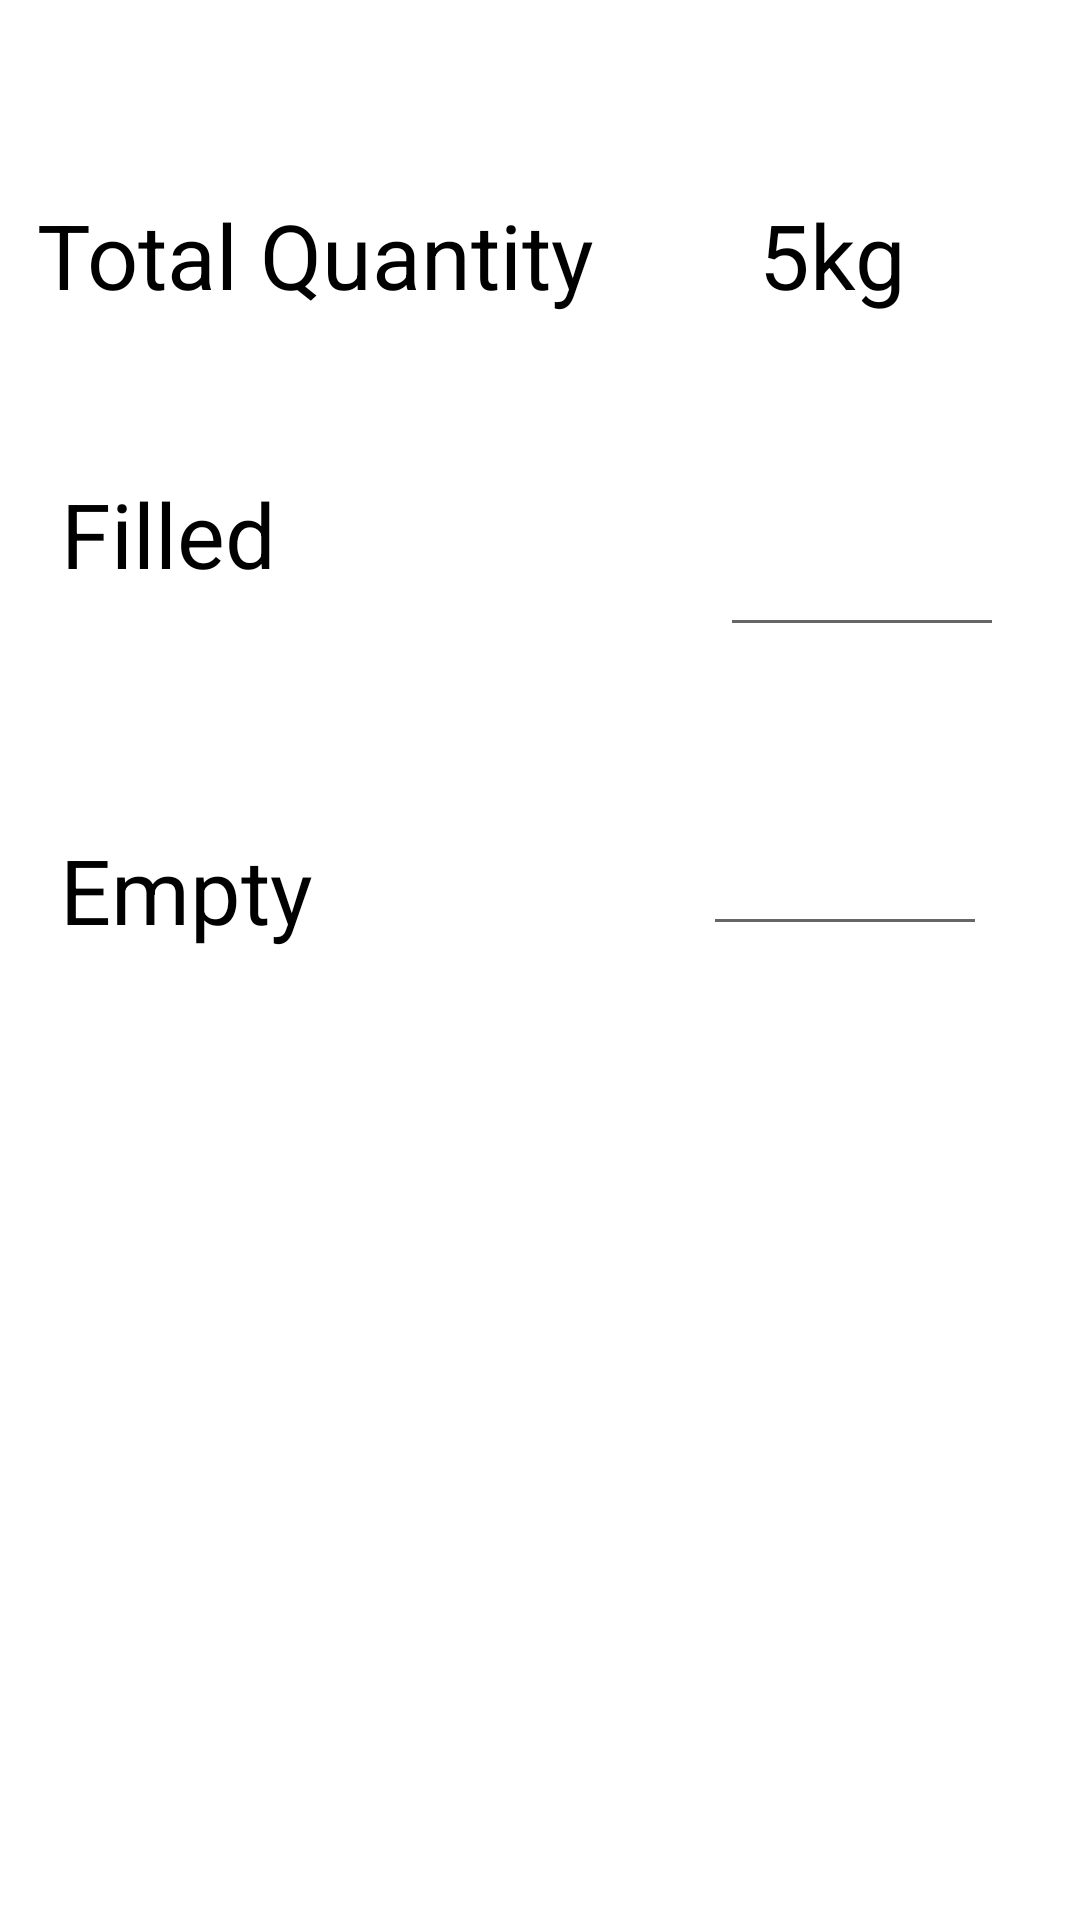

Write the Android layout XML for this screen, with the resource values it uses.
<!-- AndroidManifest.xml: application theme Theme.SMARTStorage -->
<!-- res/layout/activity_quantity.xml -->
<?xml version="1.0" encoding="utf-8"?>
<androidx.constraintlayout.widget.ConstraintLayout xmlns:android="http://schemas.android.com/apk/res/android"
    xmlns:app="http://schemas.android.com/apk/res-auto"
    xmlns:tools="http://schemas.android.com/tools"
    android:layout_width="match_parent"
    android:layout_height="match_parent"
    tools:context=".Quantity">

    <TextView
        android:id="@+id/textView4"
        android:layout_width="wrap_content"
        android:layout_height="wrap_content"
        android:text="Total Quantity"
        android:textColor="@color/black"
        android:textSize="30dp"
        app:layout_constraintBottom_toBottomOf="parent"
        app:layout_constraintEnd_toEndOf="parent"
        app:layout_constraintHorizontal_bias="0.071"
        app:layout_constraintStart_toStartOf="parent"
        app:layout_constraintTop_toTopOf="parent"
        app:layout_constraintVertical_bias="0.108" />

    <TextView
        android:id="@+id/textView5"
        android:layout_width="wrap_content"
        android:layout_height="wrap_content"
        android:text="5kg"
        android:textColor="@color/black"
        android:textSize="30dp"
        app:layout_constraintBottom_toBottomOf="parent"
        app:layout_constraintEnd_toEndOf="parent"
        app:layout_constraintHorizontal_bias="0.814"
        app:layout_constraintStart_toStartOf="parent"
        app:layout_constraintTop_toTopOf="parent"
        app:layout_constraintVertical_bias="0.108" />

    <TextView
        android:id="@+id/textView7"

        android:layout_width="wrap_content"
        android:layout_height="wrap_content"
        android:text="Filled"
        android:textColor="@color/black"
        android:textSize="30dp"
        app:layout_constraintBottom_toBottomOf="parent"
        app:layout_constraintEnd_toEndOf="parent"
        app:layout_constraintHorizontal_bias="0.071"
        app:layout_constraintStart_toStartOf="parent"
        app:layout_constraintTop_toTopOf="parent"
        app:layout_constraintVertical_bias="0.263" />

    <EditText
        android:id="@+id/editTextTextPersonName4"
        android:layout_width="wrap_content"
        android:layout_height="wrap_content"
        android:ems="4"
        android:inputType="numberDecimal"
        android:textColor="@color/black"
        android:textSize="20dp"
        app:layout_constraintBottom_toBottomOf="parent"
        app:layout_constraintEnd_toEndOf="parent"
        app:layout_constraintHorizontal_bias="0.905"
        app:layout_constraintStart_toStartOf="parent"
        app:layout_constraintTop_toTopOf="parent"
        app:layout_constraintVertical_bias="0.288" />

    <TextView
        android:id="@+id/textView8"

        android:layout_width="wrap_content"
        android:layout_height="wrap_content"
        android:text="Empty"
        android:textColor="@color/black"
        android:textSize="30dp"
        app:layout_constraintBottom_toBottomOf="parent"
        app:layout_constraintEnd_toEndOf="parent"
        app:layout_constraintHorizontal_bias="0.073"
        app:layout_constraintStart_toStartOf="parent"
        app:layout_constraintTop_toTopOf="parent"
        app:layout_constraintVertical_bias="0.461" />

    <EditText
        android:id="@+id/editTextTextPersonName3"
        android:layout_width="wrap_content"
        android:layout_height="wrap_content"
        android:ems="4"
        android:inputType="numberDecimal"
        android:textColor="@color/black"
        android:textSize="20dp"
        app:layout_constraintBottom_toBottomOf="parent"
        app:layout_constraintEnd_toEndOf="parent"
        app:layout_constraintHorizontal_bias="0.883"
        app:layout_constraintStart_toStartOf="parent"
        app:layout_constraintTop_toTopOf="parent"
        app:layout_constraintVertical_bias="0.455" />


</androidx.constraintlayout.widget.ConstraintLayout>
<!-- resources referenced by this layout -->
<resources>
  <style name="Theme.SMARTStorage" parent="Theme.MaterialComponents.DayNight.NoActionBar">
          
          <item name="colorPrimary">@color/purple_700</item>
          <item name="colorPrimaryVariant">@color/purple_700</item>
          <item name="colorOnPrimary">@color/white</item>
          
          <item name="colorSecondary">@color/teal_200</item>
          <item name="colorSecondaryVariant">@color/teal_700</item>
          <item name="colorOnSecondary">@color/black</item>
          
          <item name="android:statusBarColor" tools:targetApi="l">?attr/colorPrimaryVariant</item>
          
      </style>
  <!-- not gathered from this repository: default colours our renderer supplied (Android Studio template values) -->
  <color name="purple_700">#FF3700B3</color>
  <color name="teal_200">#FF03DAC5</color>
  <color name="teal_700">#FF018786</color>
  <color name="black">#FF000000</color>
  <color name="white">#FFFFFFFF</color>
</resources>
